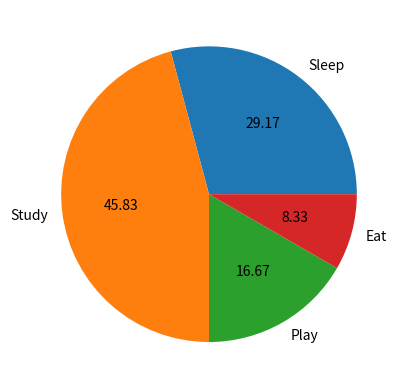

Source code (Python):
import matplotlib.pyplot as plt

# pie 차트: 데이터 값에 따라 원형 비율로 나누어진 그래프
times = [7, 11, 4, 2]
timeLabels = ["Sleep", "Study", "Play", "Eat"]

plt.pie(times, labels=timeLabels, autopct="%.2f")   # 각 조각의 비율(%)을 소수점 2번째자리까지 표시
plt.show()